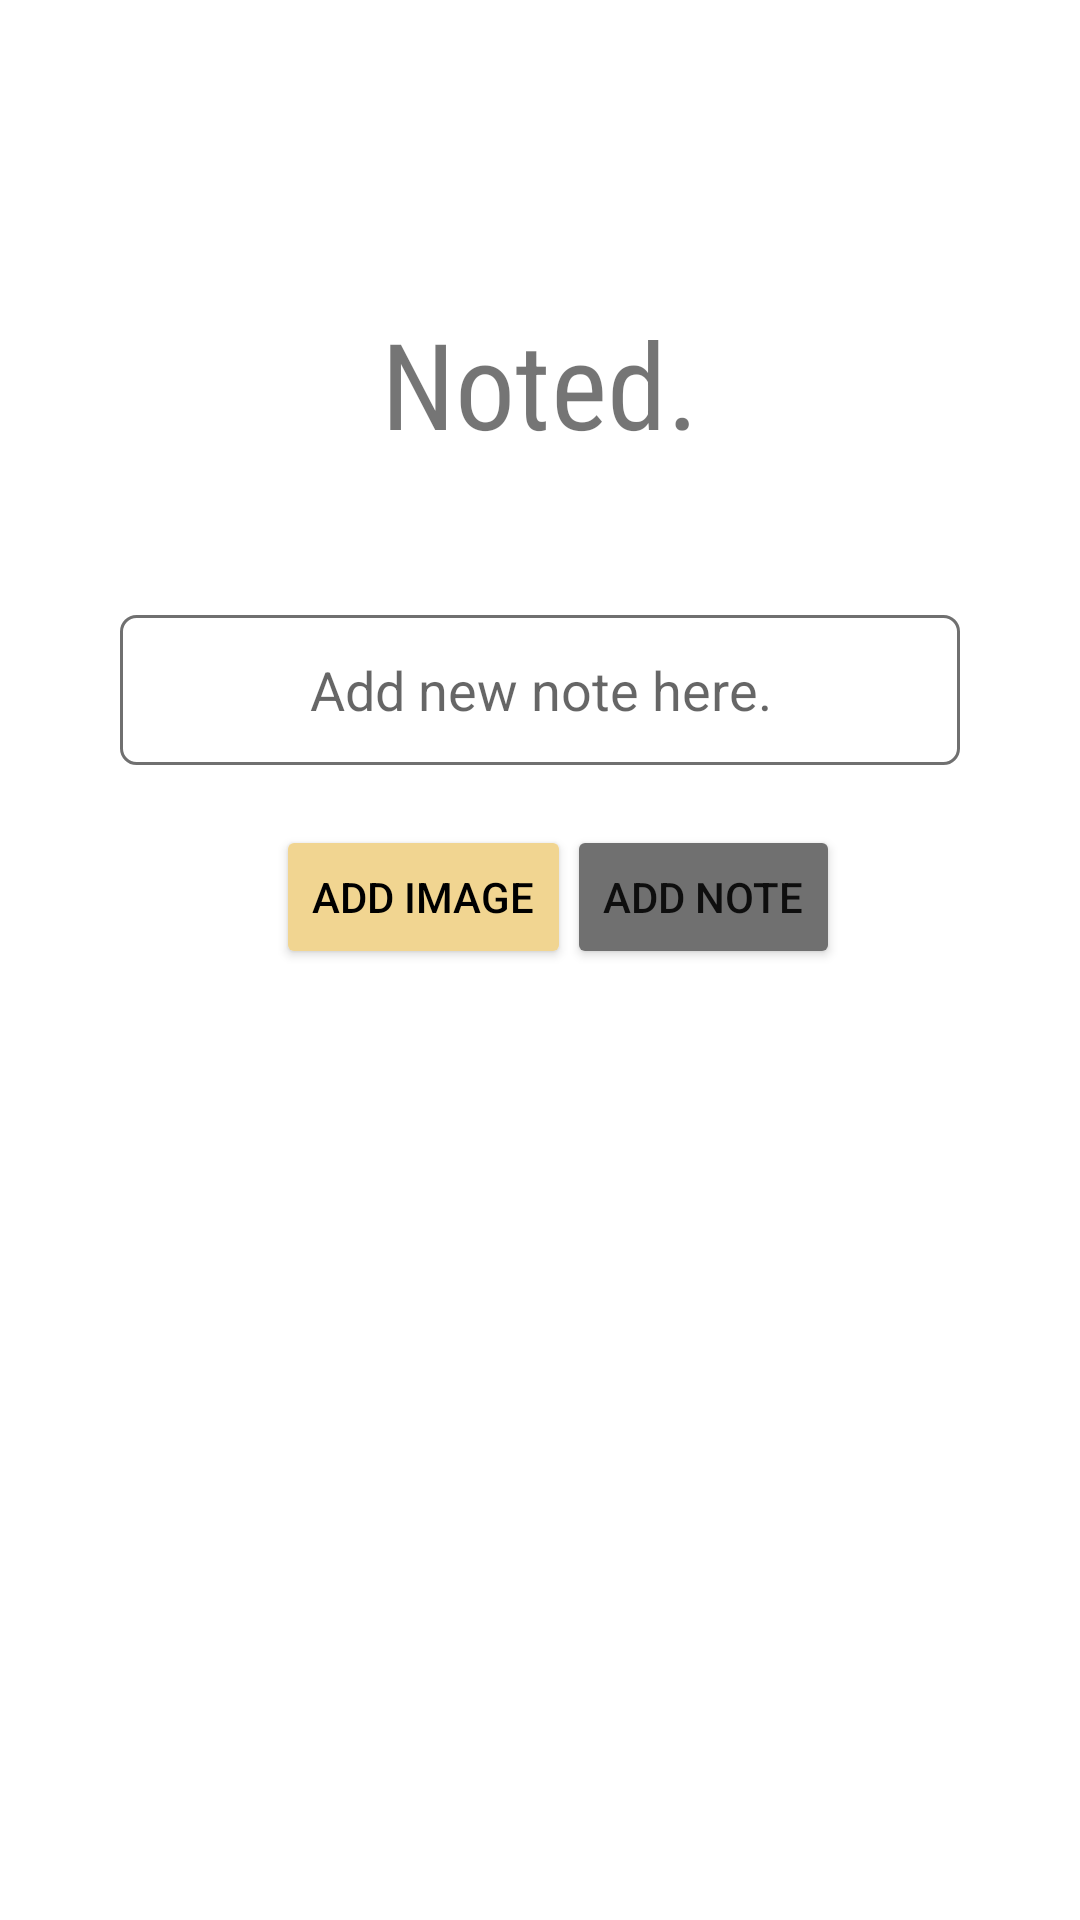

Produce the Android XML layout that renders to this screen, including the resource entries it uses.
<!-- AndroidManifest.xml: application theme Theme.Noted -->
<!-- res/layout/activity_add_new_note.xml -->
<?xml version="1.0" encoding="utf-8"?>
<androidx.constraintlayout.widget.ConstraintLayout xmlns:android="http://schemas.android.com/apk/res/android"
    xmlns:app="http://schemas.android.com/apk/res-auto"
    xmlns:tools="http://schemas.android.com/tools"
    android:layout_width="match_parent"
    android:layout_height="match_parent"
    tools:context=".AddNewNote">

    <TextView
        android:id="@+id/textView2"
        android:layout_width="wrap_content"
        android:layout_height="wrap_content"
        android:layout_marginTop="50dp"
        android:fontFamily="sans-serif-condensed"
        android:text="Noted."
        android:textSize="40sp"
        app:layout_constraintBottom_toTopOf="@+id/note_string"
        app:layout_constraintEnd_toEndOf="parent"
        app:layout_constraintStart_toStartOf="parent"
        app:layout_constraintTop_toTopOf="parent" />

    <EditText
        android:id="@+id/note_string"
        android:layout_width="wrap_content"
        android:layout_height="wrap_content"
        android:layout_marginBottom="180dp"
        android:width="280dp"
        android:height="50dp"
        android:background="@drawable/edit_text_border"
        android:hint="Add new note here."
        android:gravity="center"
        app:layout_constraintBottom_toBottomOf="parent"
        app:layout_constraintEnd_toEndOf="parent"
        app:layout_constraintStart_toStartOf="parent"
        app:layout_constraintTop_toTopOf="parent" />

    <Button
        android:id="@+id/add_note_img_btn"
        android:layout_width="wrap_content"
        android:layout_height="wrap_content"
        android:layout_marginStart="92dp"
        android:layout_marginTop="20dp"
        android:backgroundTint="#F1D591"
        android:text="Add image"
        android:textColor="@color/black"
        app:layout_constraintStart_toStartOf="parent"
        app:layout_constraintTop_toBottomOf="@+id/note_string" />

    <Button
        android:backgroundTint="@color/grey"
        android:id="@+id/add_new_btn"
        android:layout_width="wrap_content"
        android:layout_height="wrap_content"
        android:layout_marginTop="20dp"
        android:layout_marginEnd="80dp"
        android:text="Add note"
        app:layout_constraintEnd_toEndOf="parent"
        app:layout_constraintTop_toBottomOf="@+id/note_string" />

    <ImageView
        android:id="@+id/add_note_temp_img"
        android:layout_width="350dp"
        android:layout_height="280dp"
        app:flow_horizontalAlign="center"
        app:layout_constraintBottom_toBottomOf="parent"
        app:layout_constraintEnd_toEndOf="parent"
        app:layout_constraintHorizontal_bias="0.491"
        app:layout_constraintStart_toStartOf="parent"
        app:layout_constraintTop_toBottomOf="@+id/note_string"
        app:layout_constraintVertical_bias="0.64" />

    <ProgressBar
        android:id="@+id/add_note_progress_bar"
        android:layout_width="wrap_content"
        android:layout_height="wrap_content"
        app:layout_constraintBottom_toBottomOf="parent"
        app:layout_constraintEnd_toEndOf="parent"
        app:layout_constraintHorizontal_bias="0.498"
        app:layout_constraintStart_toStartOf="parent"
        app:layout_constraintTop_toTopOf="parent"
        app:layout_constraintVertical_bias="0.06"
        android:tooltipText="@string/adding_note"
        android:visibility="gone"/>
</androidx.constraintlayout.widget.ConstraintLayout>
<!-- resources referenced by this layout -->
<resources>
  <color name="black">#FF000000</color>
  <color name="grey">#707070</color>
  <!-- drawable edit_text_border (drawable) -->
  <?xml version="1.0" encoding="utf-8"?>
  <shape
      xmlns:android="http://schemas.android.com/apk/res/android"
      android:shape="rectangle">
      <solid
          android:color="@android:color/transparent"/>
  
      <corners
          android:bottomRightRadius="5dp"
          android:bottomLeftRadius="5dp"
          android:topLeftRadius="5dp"
          android:topRightRadius="5dp"/>
      <stroke
          android:color="@color/grey"
          android:width="1dp"/>
  </shape>
  <style name="Theme.Noted" parent="Theme.MaterialComponents.DayNight.DarkActionBar">
          
          <item name="colorPrimary">@color/purple_500</item>
          <item name="colorPrimaryVariant">@color/purple_700</item>
          <item name="colorOnPrimary">@color/white</item>
          
          <item name="colorSecondary">@color/teal_200</item>
          <item name="colorSecondaryVariant">@color/teal_700</item>
          <item name="colorOnSecondary">@color/black</item>
          
          <item name="android:statusBarColor" tools:targetApi="l">?attr/colorPrimaryVariant</item>
          
      </style>
  <color name="purple_500">#FF6200EE</color>
  <color name="purple_700">#FF3700B3</color>
  <color name="white">#FFFFFFFF</color>
  <color name="teal_200">#FF03DAC5</color>
  <color name="teal_700">#FF018786</color>
</resources>
